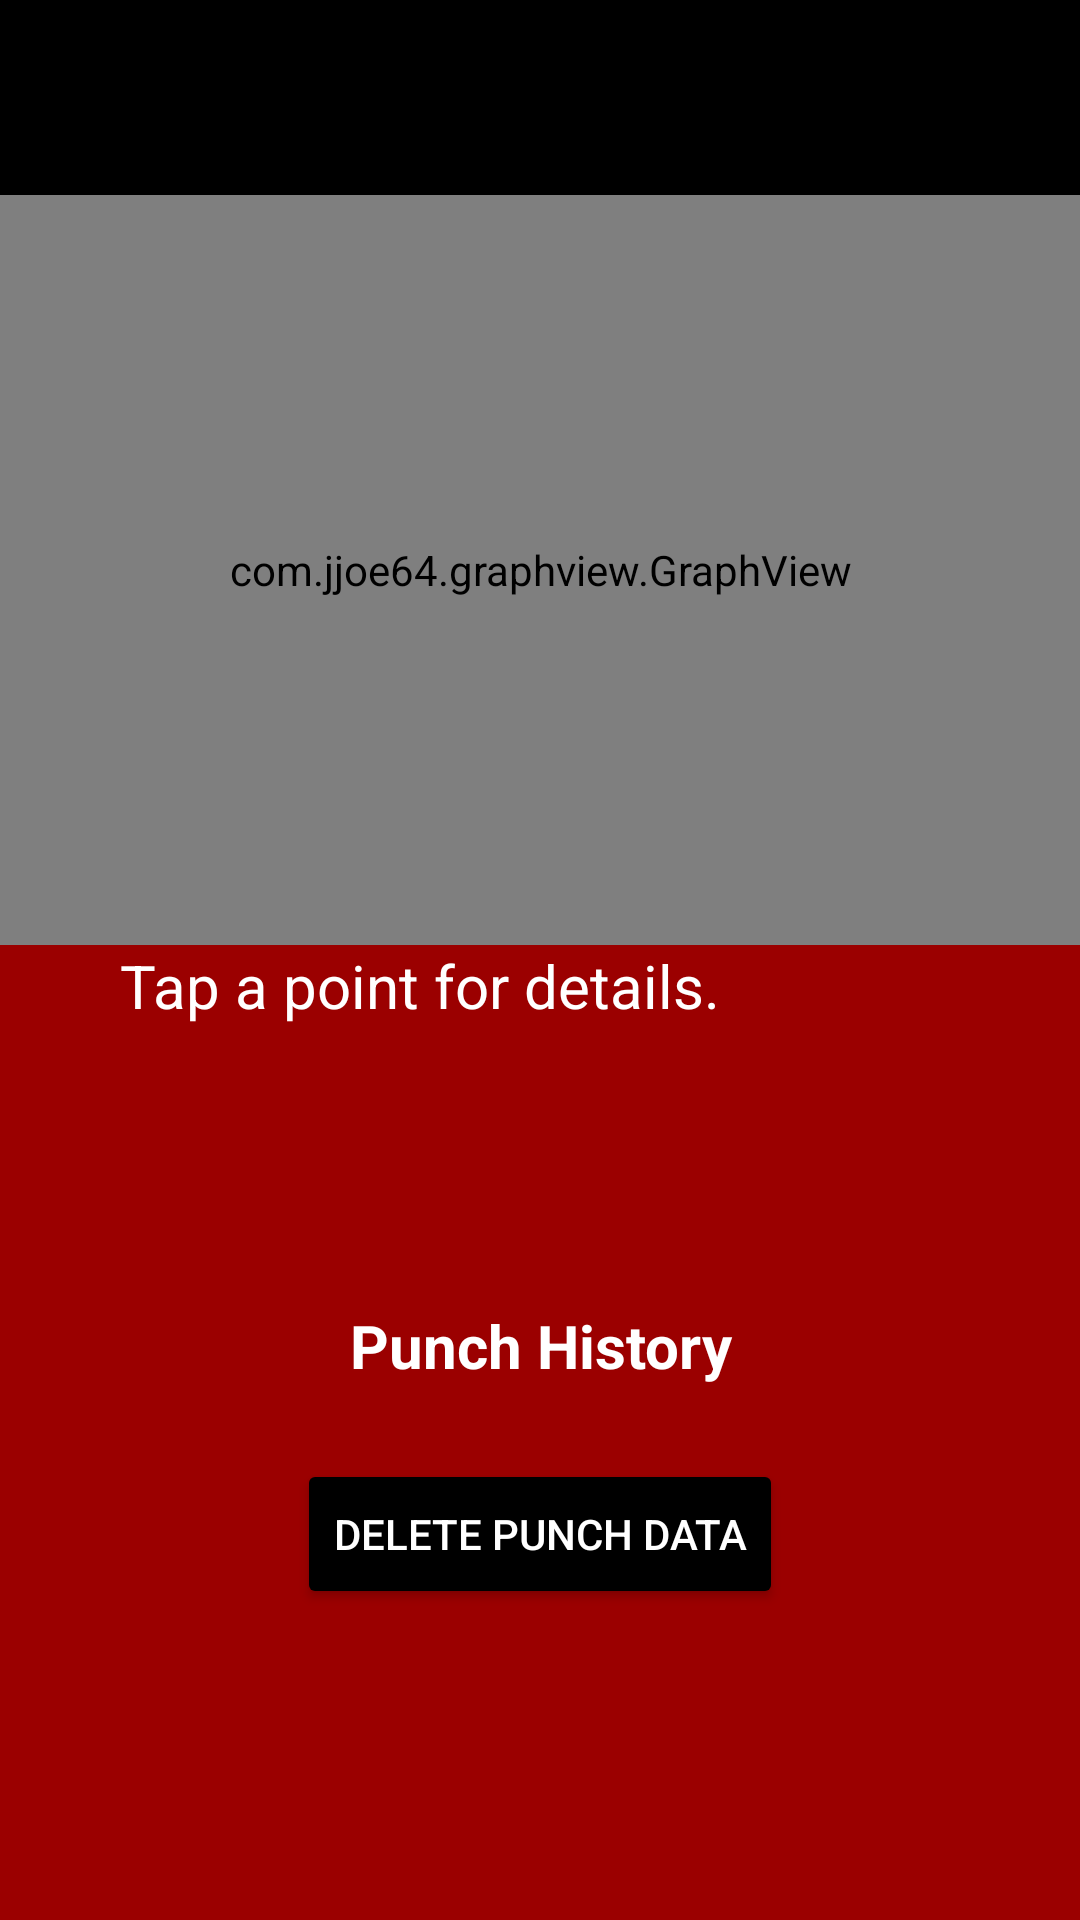

Write the Android layout XML for this screen, with the resource values it uses.
<!-- AndroidManifest.xml: application theme Theme.AppCompat.NoActionBar -->
<!-- res/layout/fragment_student_graph.xml -->
<?xml version="1.0" encoding="utf-8"?>
<ScrollView
    xmlns:android="http://schemas.android.com/apk/res/android"
    xmlns:tools="http://schemas.android.com/tools"
    android:id="@+id/scrollview"
    android:layout_width="match_parent"
    android:layout_height="match_parent"
    android:background="@color/red"
    >

    <LinearLayout
        android:id="@+id/parentLayout"
        android:layout_width="match_parent"
        android:layout_height="wrap_content"
        android:orientation="vertical"
        tools:context=".StudentProfileFragment">

        <RelativeLayout
            android:layout_width="match_parent"
            android:layout_height="wrap_content"
            android:background="@color/black"
            android:paddingRight="10sp"
            android:paddingLeft="10sp">

            <ImageButton
                android:id="@+id/BtnBack"
                android:layout_width="65sp"
                android:layout_height="65sp"
                android:layout_alignParentStart="true"
                android:src="@drawable/ic_round_arrow_back"
                android:backgroundTint="@color/black"
                android:scaleType="fitCenter"/>

            <ImageButton
                android:id="@+id/BtnHome"
                android:layout_width="65sp"
                android:layout_height="65sp"
                android:layout_alignParentEnd="true"
                android:src="@drawable/ic_baseline_home"
                android:backgroundTint="@color/black"
                android:scaleType="fitCenter"/>

        </RelativeLayout>

        <com.jjoe64.graphview.GraphView
            android:id="@+id/Graph"
            android:layout_width="match_parent"
            android:layout_height="250dp" />

        <TextView
            android:id="@+id/TxtPunchInfo"
            android:layout_width="match_parent"
            android:layout_height="120dp"
            android:layout_marginStart="40dp"
            android:text="@string/graph_info_init_text"
            android:textColor="@color/white"
            android:textSize="20sp" />

        <TextView
            android:id="@+id/TxtPunchLabel"
            android:layout_width="match_parent"
            android:layout_height="wrap_content"
            android:gravity="center"
            android:text="@string/punch_data_label"
            android:textColor="#ffffff"
            android:textSize="20sp"
            android:textStyle="bold" />

        <TextView
            android:id="@+id/TxtPunchData"
            android:layout_width="fill_parent"
            android:layout_height="wrap_content"
            android:singleLine="false"
            android:textColor="@color/cardview_light_background"
            android:textSize="18sp"
            android:layout_marginLeft="40dp"
            android:layout_marginRight="40dp"/>

        <Button
            android:id="@+id/BtnDeletePunchData"
            android:layout_width="wrap_content"
            android:layout_height="50sp"
            android:layout_gravity="center"
            android:backgroundTint="@color/black"
            android:text="Delete Punch Data"
            android:textColor="@color/white" />

    </LinearLayout>
</ScrollView>
<!-- resources referenced by this layout -->
<resources>
  <color name="black">#FF000000</color>
  <color name="red">#9B0000</color>
  <color name="white">#FFFFFFFF</color>
  <string name="graph_info_init_text">Tap a point for details.</string>
  <string name="punch_data_label">Punch History</string>
</resources>
